Dataset: LeafLogic-dataset (GitHub, preetu10/Leaf-Logic). Classes: Bohera, Horitoki, lemon grass, Nayon tara, Pathor kuchi.

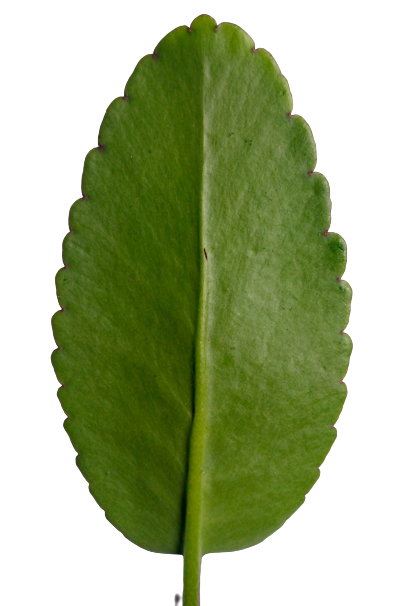
Label: Pathor kuchi

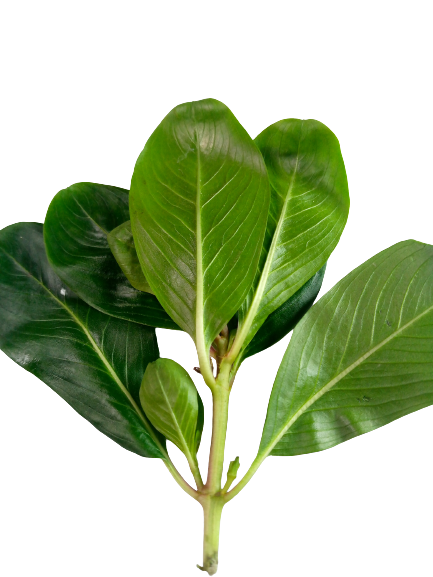
Label: Nayon tara

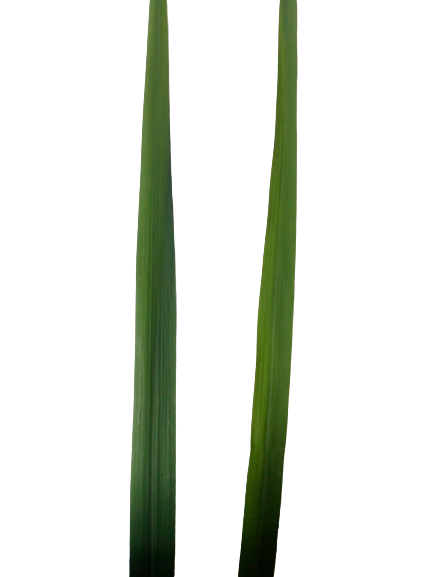
Label: lemon grass

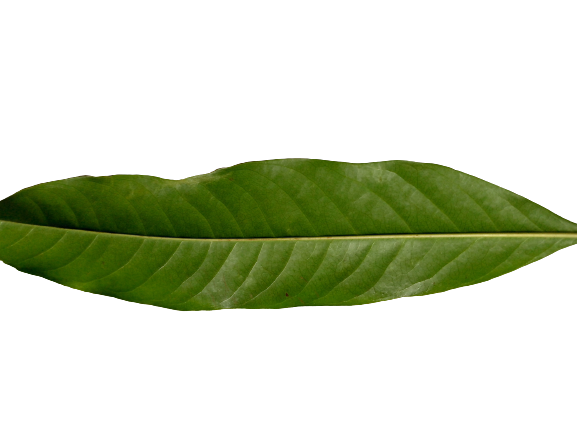
Label: Bohera

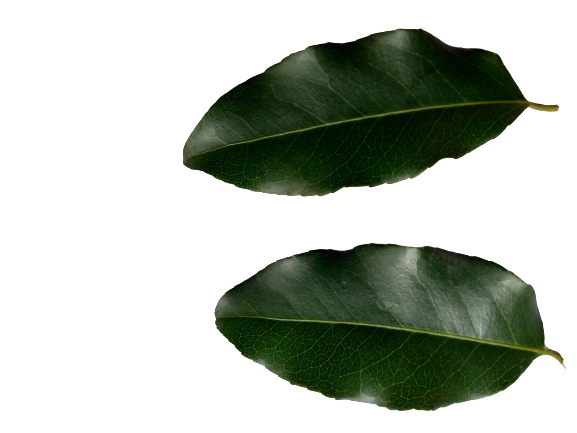
Label: Horitoki

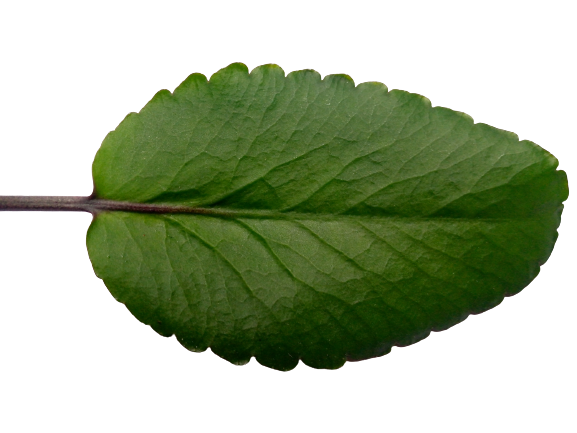
Label: Pathor kuchi
